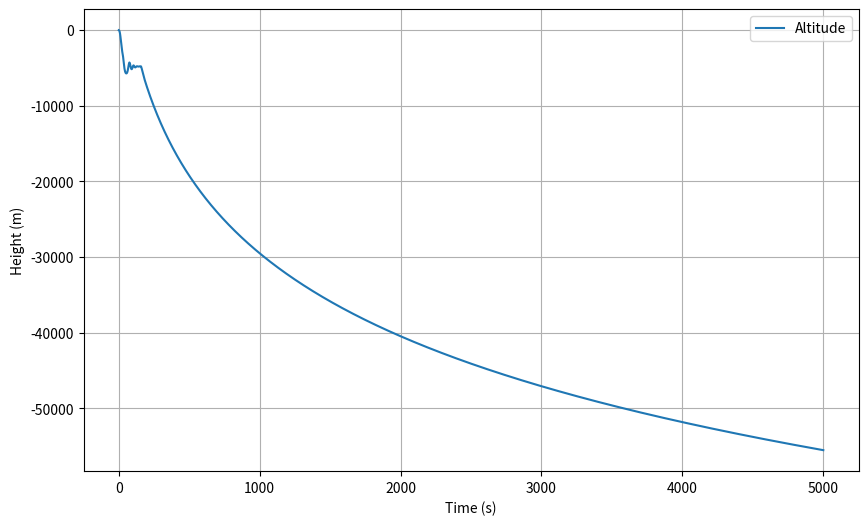
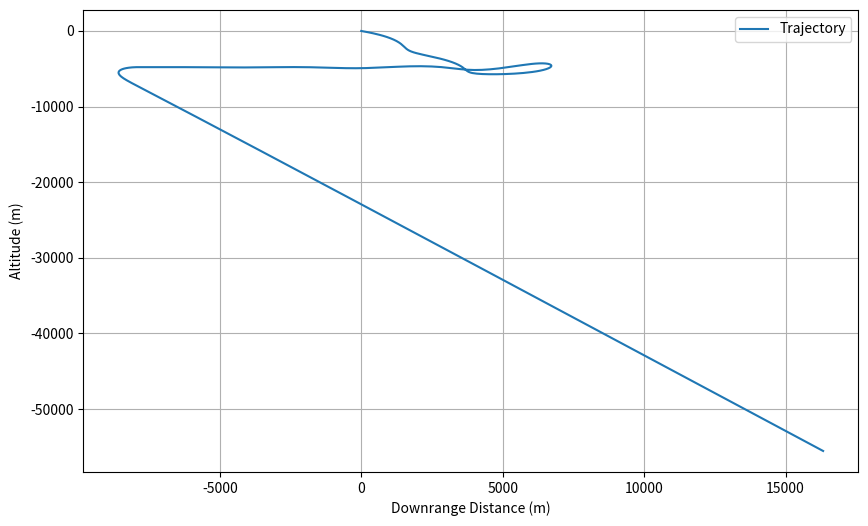

Generate these figures, in order, with matplotlib:
# imports
import numpy as np
from scipy.integrate import solve_ivp
import matplotlib.pyplot as plt

# Variables

# gravity
g = 9.81
# mass vehicle(kg)
m_v = 200
# mass fuel (kg)
m_f = 800
# mass flow rate (kg/s)
mm = 5.1
# Exhaust velocity m/s
ve = 2943
# drag related
# surface density
rho = 1.225

# Scale height
H = 8500

# Area(m)
A = 1.0

# Area(m) wing
Aw = 0.5

# Angle of Ascend
theta = np.radians(60)

# Coefficient of Drag
Cd = 0.3

# Coefficient of Lift
CL = 0.3

# Initial conditions
# case 1
y0 = 0
x0 =0
vy0= 0
vx0 = 0
F0 = mm * ve
m_f0 = m_f
state0 = [y0, x0,vy0,vx0, m_f0]
t_span = (0, 5000)
theta_b = 0
theta_v = 0
target = 1000
max_angle = np.radians(60)

#Non-Thrust Vectoring Case
def case2a(t, state):
    y,x,vy,vx,m_f = state

    # Controls mass and fuel
    if m_f > 0:
        Ft = F0
        mt = m_v + m_f
        dm_fuel_dt = -mm
    else:
        Ft = 0
        mt = m_v
        dm_fuel_dt = 0

    v_mag = np.sqrt(vx**2 + vy**2)
    # Theta Body change
    if y < target / 2:
        theta_b = max_angle * (y / (target / 2))
    elif y < target:
        #merge progress into base equation
        progress = (y - target / 2) / (target / 2)
        theta_b = max_angle * (1 - progress)
    elif m_f > 0:
        theta_b = 0  # cruise, still have fuel
    else:
        theta_b = -np.radians(15)  # descent, fuel gone

    theta_v = np.arctan2(vy, vx)
    #Outputs
    dydt = vy
    dxdt = vx
    dvydt = (Ft * np.sin(theta_b)- mt * g - (1/2 * rho * np.exp(-y/H) * v_mag * abs(v_mag) * A * Cd) * np.sin(theta_v) + (1/2 * rho * np.exp(-y/H) * v_mag * abs(v_mag) * Aw * CL) * np.cos(theta_v)) / mt
    dvxdt = (Ft * np.cos(theta_b) - (1/2 * rho * np.exp(-y/H) * v_mag * abs(v_mag) * A * Cd) * np.cos(theta_v) - (1/2 * rho * np.exp(-y/H) * v_mag * abs(v_mag) * Aw * CL) * np.sin(theta_v)) / mt


    return[dydt, dxdt ,dvydt, dvxdt,dm_fuel_dt]

#Thrust Vectoring Case
def case2b(t, state):
    y,x,vy,vx, m_fuel = state

    # Controls mass and fuel
    if m_f > 0:
        Ft = F0
        mt = m_v + m_f
        dm_fuel_dt = -mm
    else:
        Ft = 0
        mt = m_v
        dm_fuel_dt = 0

    dydt = vy
    dxdt = vx

    dvydt = (Ft * np.sin(theta) - mt * g - ((1 / 2) * rho * np.exp(-y / H) * v * abs(v) * A * Cd) + (1/2 * rho * v * abs(v) * Aw ) ) / mt
    dvxdt = (Ft * np.cos(theta_b) - (1/2 * rho * np.exp(-y/H) * v_mag * abs(v_mag) * A * Cd) * np.cos(theta_v) - (1/2 * rho * np.exp(-y/H) * v_mag * abs(v_mag) * Aw * CL) * np.sin(theta_v)) / mt

    return [dydt, dxdt, dvydt, dxydt, dm_fuel_dt]




#*Events*
# Check for when the ground is hit after fuel is totally consumed
def hit_ground(t, state):
    y, x, vy, vx, m_f = state
    return y - 0.1  # event occurs when y = 0


hit_ground.terminal = True  # stop integration
hit_ground.direction = -1  # only trigger when y is decreasing


solution = solve_ivp(
    case2a,
    t_span,
    state0,
    events=[hit_ground],
    max_step=1
)

# Extract states
t = solution.t
y = solution.y[0]
x = solution.y[1]
vy = solution.y[2]
vx = solution.y[3]




# Graphing
plt.figure(figsize=(10, 6))
plt.plot(t, y, label='Altitude')
plt.xlabel("Time (s)")
plt.ylabel("Height (m)")
plt.grid()
plt.legend()
plt.show()

plt.figure(figsize=(10, 6))
plt.plot(x, y, label='Trajectory')
plt.xlabel("Downrange Distance (m)")
plt.ylabel("Altitude (m)")
plt.grid()
plt.legend()
plt.show()
